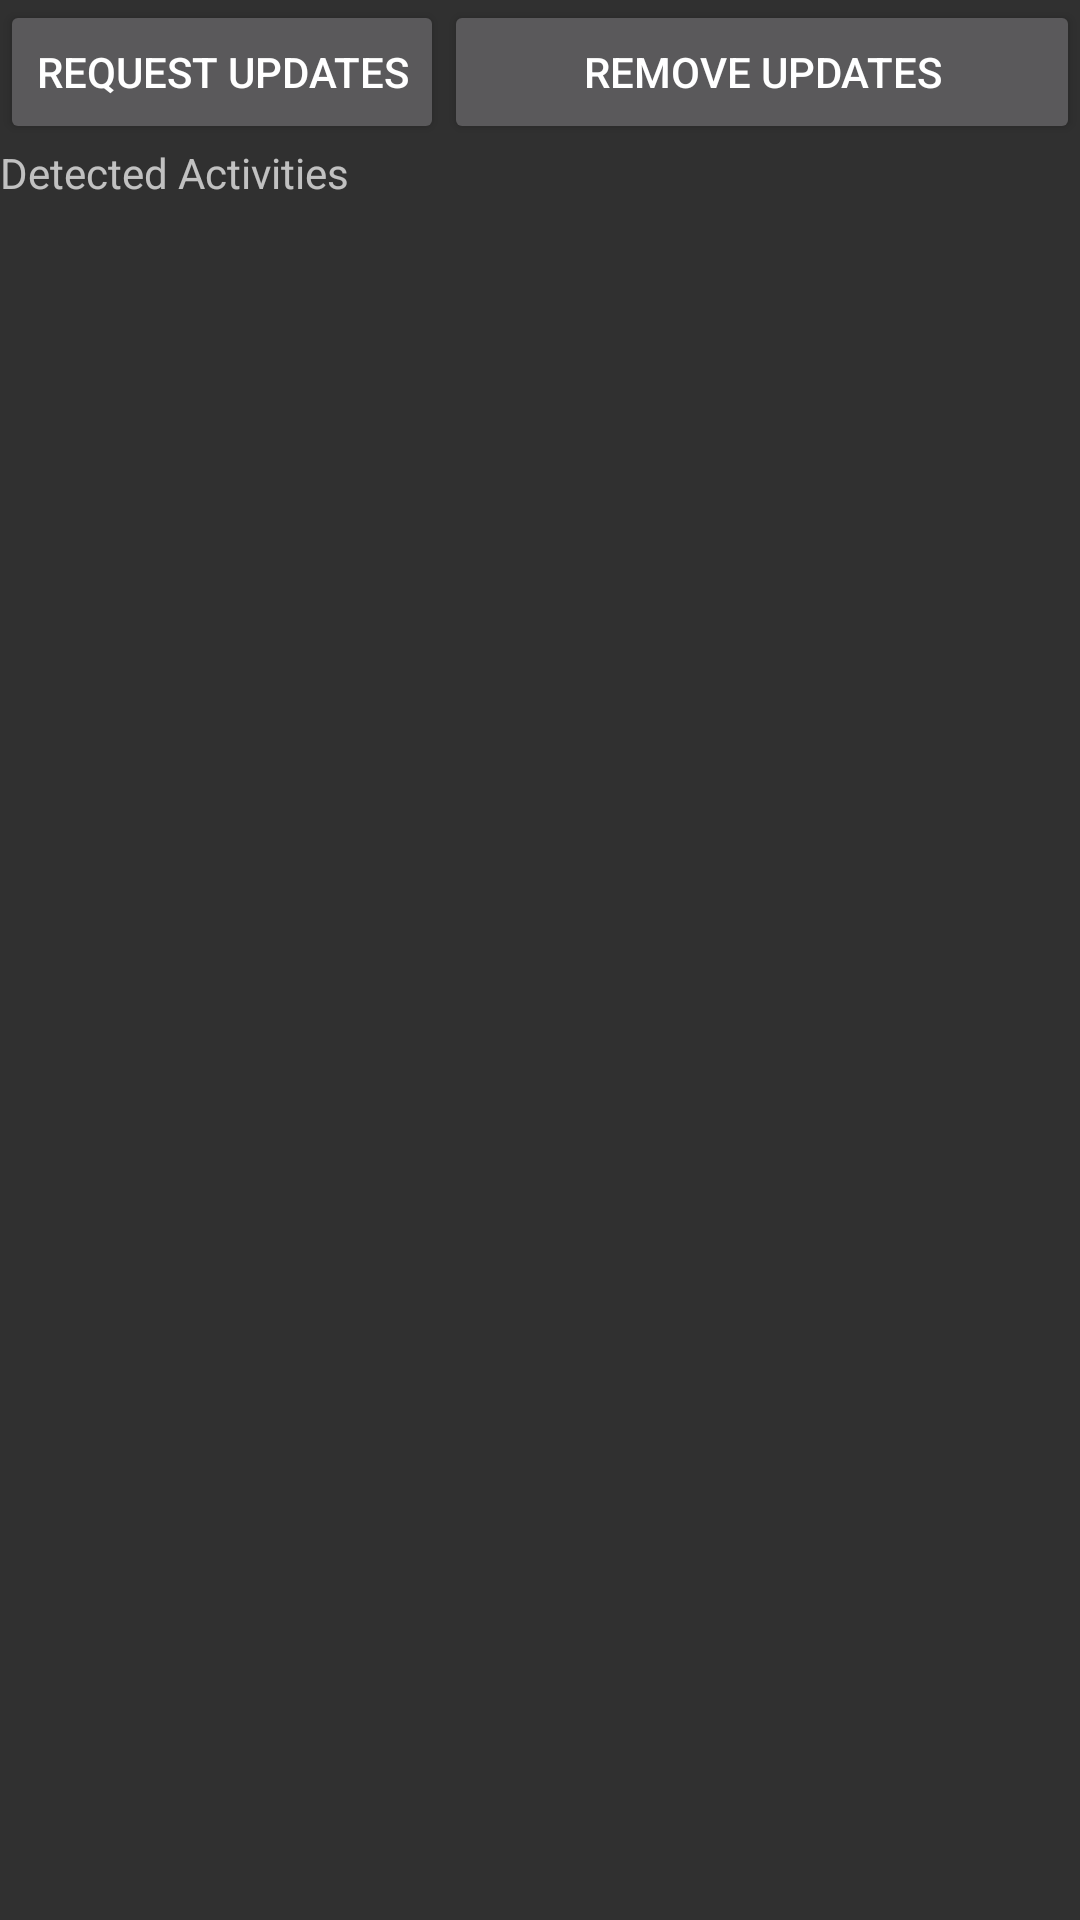

Write the Android layout XML for this screen, with the resource values it uses.
<!-- AndroidManifest.xml: application theme Theme.Design.NoActionBar -->
<!-- res/layout/activity_activity_recognition.xml -->
<?xml version="1.0" encoding="utf-8"?>
<LinearLayout xmlns:android="http://schemas.android.com/apk/res/android"
    android:layout_width="match_parent"
    android:layout_height="match_parent"
    android:orientation="vertical">

    <RelativeLayout
        android:layout_width="match_parent"
        android:layout_height="wrap_content">

        <Button
            android:id="@+id/request_activity_updates_button"
            android:layout_width="wrap_content"
            android:layout_height="wrap_content"
            android:layout_alignParentLeft="true"
            android:layout_alignParentStart="true"
            android:onClick="requestActivityUpdatesButtonHandler"
            android:text="@string/request_activity_updates" />

        <Button
            android:id="@+id/remove_activity_updates_button"
            android:layout_width="wrap_content"
            android:layout_height="wrap_content"
            android:layout_alignParentEnd="true"
            android:layout_alignParentRight="true"
            android:layout_toRightOf="@id/request_activity_updates_button"
            android:layout_toEndOf="@id/request_activity_updates_button"
            android:onClick="removeActivityUpdatesButtonHandler"
            android:text="@string/remove_activity_updates" />
    </RelativeLayout>

    <TextView
        android:id="@+id/detected_activities_title"
        android:layout_width="match_parent"
        android:layout_height="wrap_content"
        android:text="@string/detected_activities_title"
        />

    <ListView
        android:id="@+id/detected_activities_listview"
        android:layout_width="match_parent"
        android:layout_height="wrap_content" />
</LinearLayout>
<!-- resources referenced by this layout -->
<resources>
  <string name="detected_activities_title">Detected Activities</string>
  <string name="remove_activity_updates">Remove updates</string>
  <string name="request_activity_updates">Request updates</string>
</resources>
